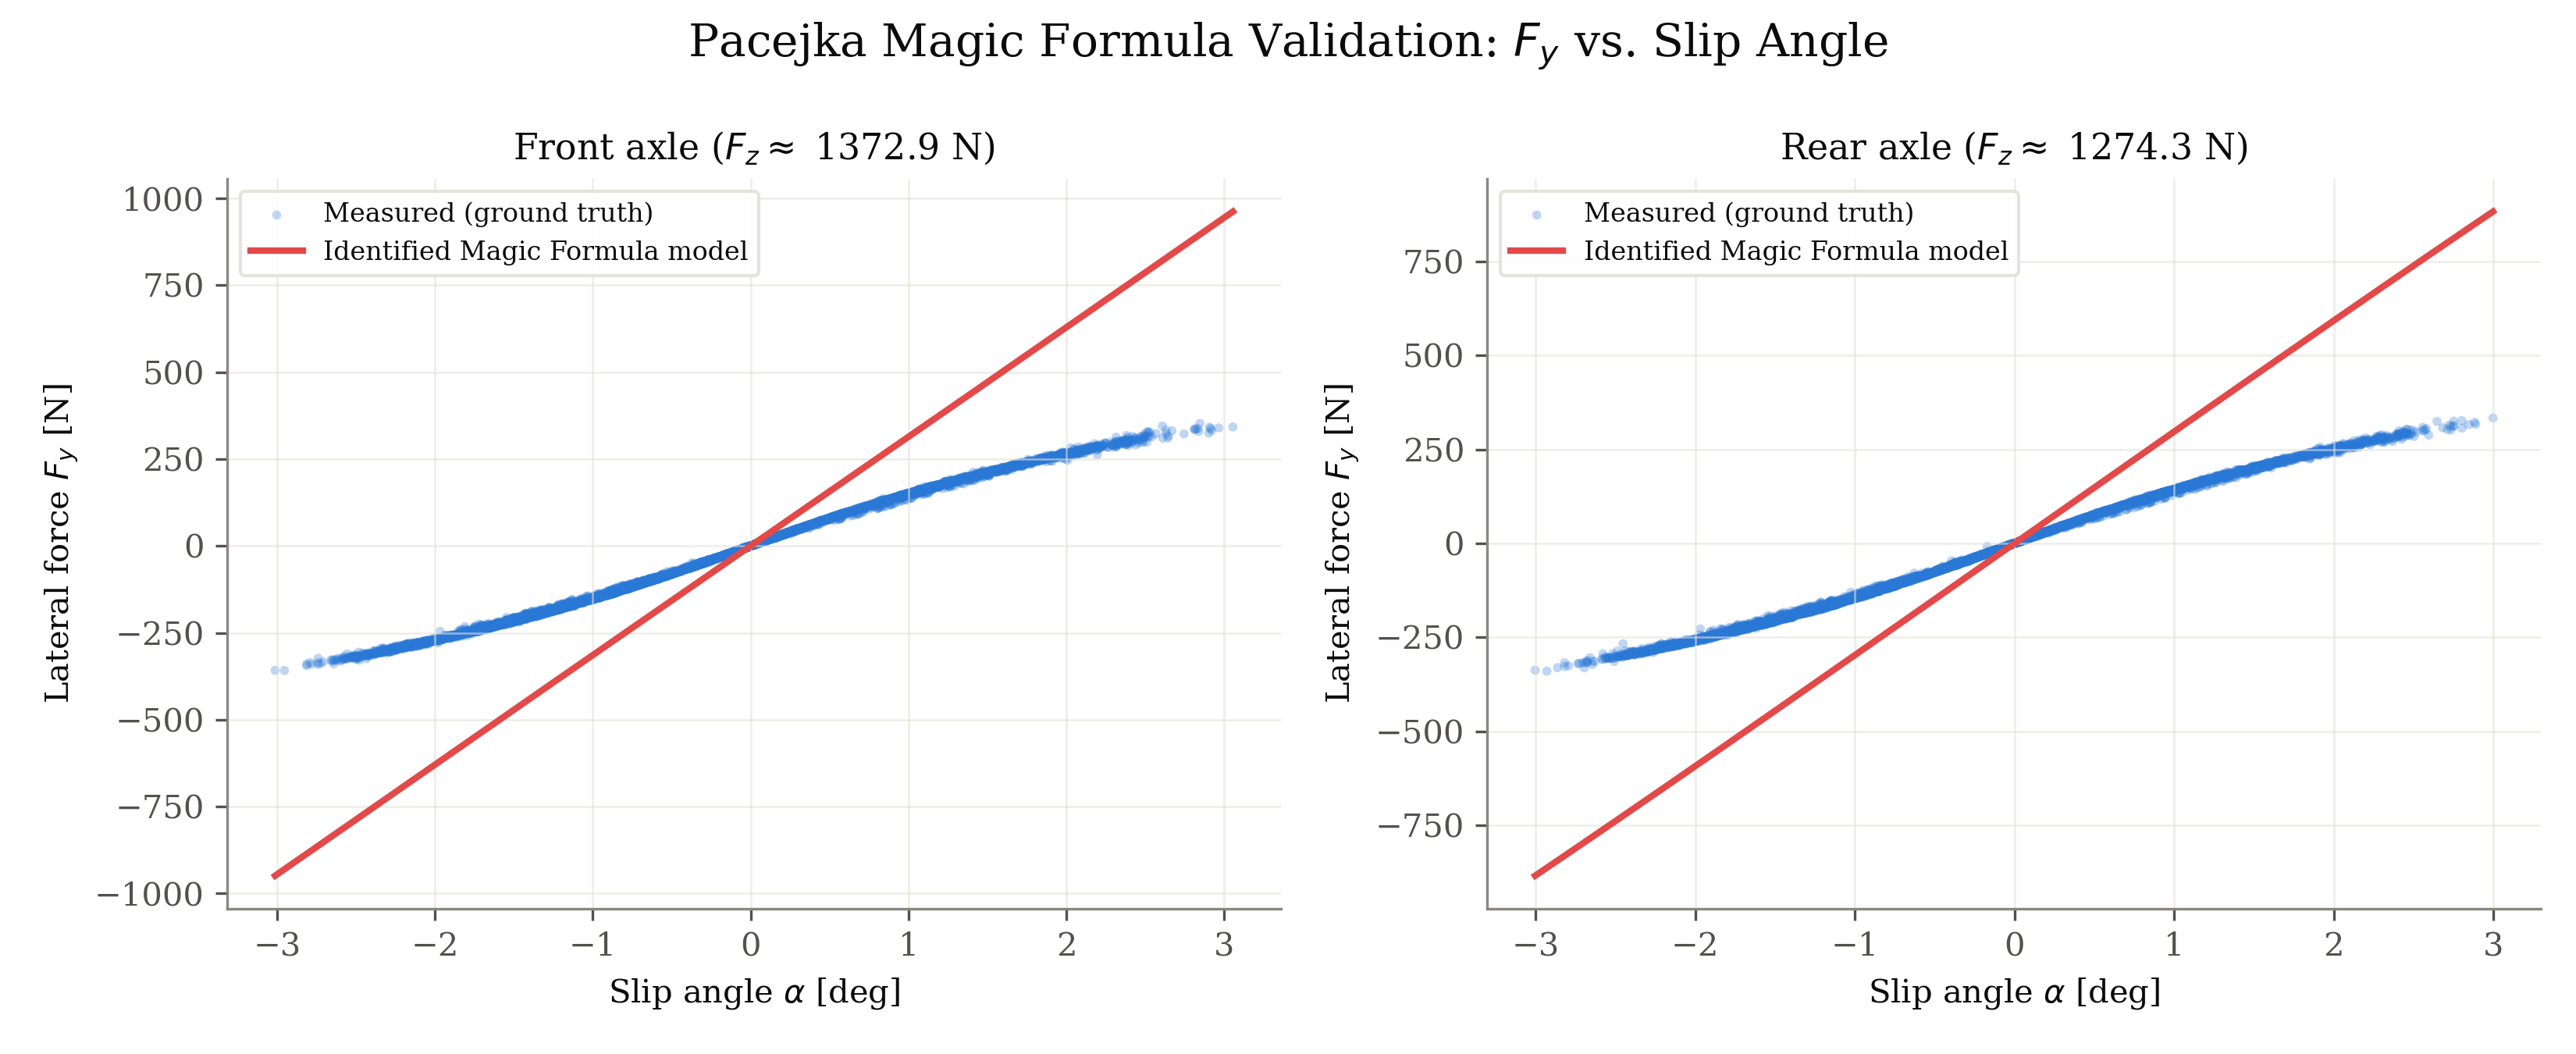

Data behind this chart, as committed beside it:
axle, fz_N, series, alpha_rad, fy_N
front, 1373, measured, 0.001318, 11.89
front, 1373, measured, 0.0006601, 5.935
front, 1373, measured, 0.0003171, 2.864
front, 1373, measured, -6.492156138647792e-05, -0.5858
front, 1373, measured, -0.0001352, -1.222
front, 1373, measured, -5.702163613240534e-06, -0.05138
front, 1373, measured, 3.963325469366595e-05, 0.3575
front, 1373, measured, 6.003788164415371e-05, 0.5444
front, 1373, measured, 0.0001206, 1.091
front, 1373, measured, 8.993674127389071e-05, 0.8081
front, 1373, measured, 0.0004448, 4.033
front, 1373, measured, 0.0001785, 1.619
front, 1373, measured, 3.5857776032999924e-05, 0.3369
front, 1373, measured, -0.0001573, -1.541
front, 1373, measured, -0.0003715, -3.532
front, 1373, measured, -0.0003413, -3.154
front, 1373, measured, -0.000497, -4.531
front, 1373, measured, -0.0005059, -4.586
front, 1373, measured, -0.0004859, -4.36
front, 1373, measured, -0.0005013, -4.462
front, 1373, measured, -0.0003522, -3.113
front, 1373, measured, -0.0002162, -1.896
front, 1373, measured, -0.0003699, -3.229
front, 1373, measured, -0.0003848, -3.34
front, 1373, measured, -0.0003168, -2.744
front, 1373, measured, -0.0003635, -3.119
front, 1373, measured, -0.0002546, -2.172
front, 1373, measured, -0.000204, -1.726
front, 1373, measured, -0.0001302, -1.105
front, 1373, measured, -6.527889131832292e-05, -0.5518
front, 1373, measured, 1.1512813777127389e-05, 0.09788
front, 1373, measured, -7.324060352702254e-05, -0.6169
front, 1373, measured, -0.006555, -49.21
front, 1373, measured, -7.016359916696394e-05, -0.587
front, 1373, measured, -0.0001702, -1.407
front, 1373, measured, -4.762756152990391e-05, -0.3962
front, 1373, measured, 0.0001719, 1.428
front, 1373, measured, -0.0002749, -2.279
front, 1373, measured, 0.0001292, 1.079
front, 1373, measured, 0.0002605, 2.172
front, 1373, measured, 0.0001727, 1.45
front, 1373, measured, 9.365026941756111e-05, 0.7828
front, 1373, measured, 0.000266, 2.201
front, 1373, measured, -0.0006886, -5.654
front, 1373, measured, 0.0002054, 1.727
front, 1373, measured, 0.0002328, 1.968
front, 1373, measured, -0.0003238, -2.72
front, 1373, measured, 0.0002946, 2.476
front, 1373, measured, 0.0004608, 3.866
front, 1373, measured, 0.0002849, 2.396
front, 1373, measured, 0.0003131, 2.675
front, 1373, measured, 0.0003847, 3.292
front, 1373, measured, 0.0003264, 2.751
front, 1373, measured, 0.0003729, 3.23
front, 1373, measured, 0.0003758, 3.268
front, 1373, measured, 0.0001068, 0.9308
front, 1373, measured, 0.0001214, 1.059
front, 1373, measured, 0.000307, 2.74
front, 1373, measured, 0.0002106, 1.923
front, 1373, measured, 8.931379011912544e-06, 0.08135
... 18,460 more rows
